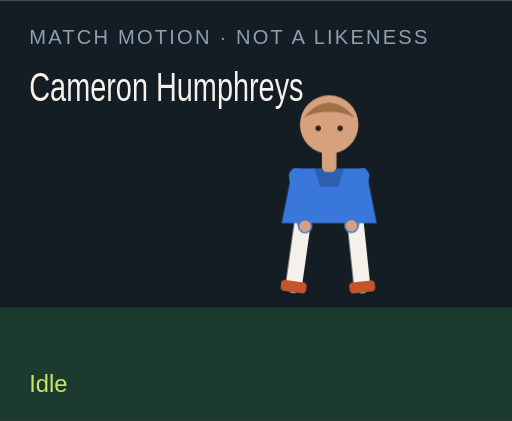
t = 0.00 s
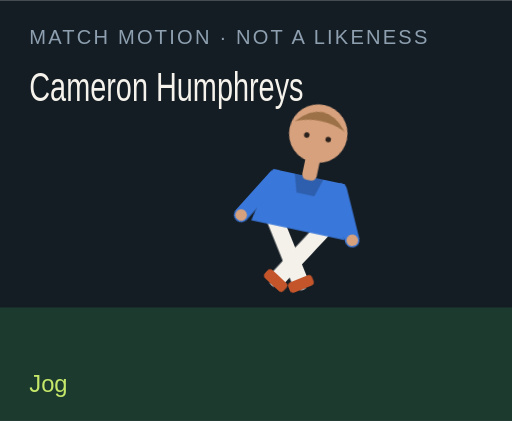
t = 1.50 s
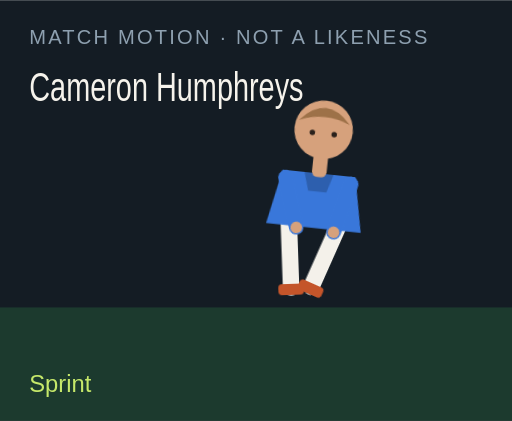
t = 3.00 s
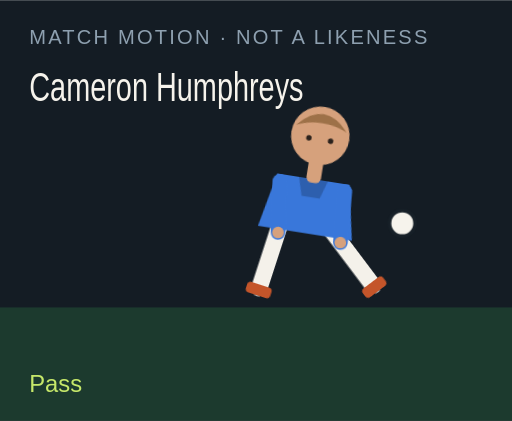
t = 4.50 s
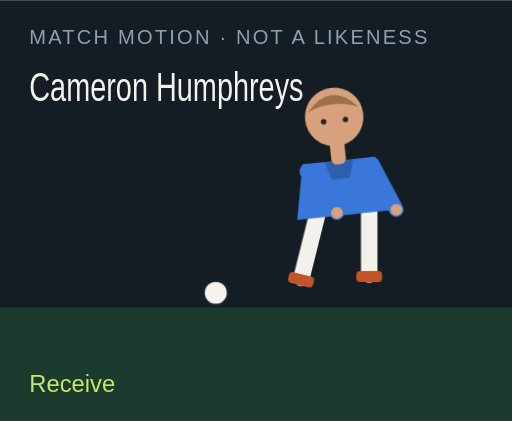
t = 6.00 s
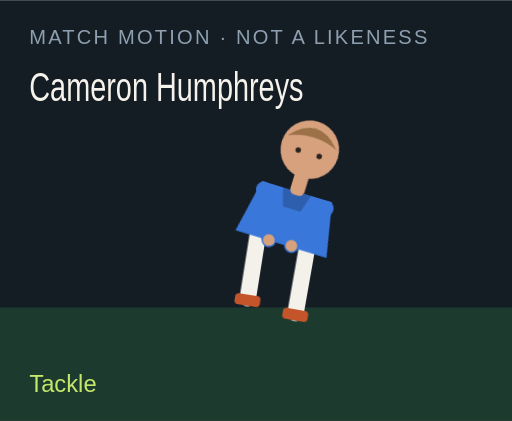
t = 7.50 s

The animated SVG that drew these frames (rendered in a browser with its animation timeline set to each time). Animation: 18 CSS @keyframes rules; one cycle of 9.00 s, repeats indefinitely.

<?xml version="1.0" encoding="UTF-8"?>
<svg xmlns="http://www.w3.org/2000/svg" viewBox="0 0 280 230" role="img">
  <style>@media (prefers-reduced-motion: reduce){animate,animateTransform{display:none}}</style>
  <rect width="280" height="230" fill="#141c24"/>
  <rect y="168" width="280" height="62" fill="#1c3a2e"/>
  <text x="16" y="24" fill="#8ea0b0" font-family="Arial,sans-serif" font-size="11" letter-spacing="1.2">MATCH MOTION · NOT A LIKENESS</text>
  <text x="16" y="55" fill="#f6f3ec" font-family="Impact,sans-serif" font-size="22" textLength="150" lengthAdjust="spacingAndGlyphs">Cameron Humphreys</text>
  <circle r="7" fill="#f6f3ec" stroke="#172028" stroke-width="2" id="motion-20740" cx="150" cy="160" opacity="0">
    
    
    
  </circle>
  <g transform="translate(132 40)">
    <g id="motion-20762" transform="rotate(0 48 90)">
      
      <g id="motion-20764" transform="translate(0 0)">
        
        <g transform="translate(34 78)"><g id="motion-20766" transform="rotate(8)"><path d="M0 0 V38" stroke="#f4f1ea" stroke-width="9" stroke-linecap="round"/><rect x="-7" y="36" width="14" height="6" rx="2" fill="#c4552a"/></g></g>
        <g transform="translate(62 78)"><g id="motion-20768" transform="rotate(-6)"><path d="M0 0 V38" stroke="#f4f1ea" stroke-width="9" stroke-linecap="round"/><rect x="-7" y="36" width="14" height="6" rx="2" fill="#c4552a"/></g></g>
        <path d="M28 52 h40 l6 30 H22 Z" fill="#3977da"/>
        <path d="M40 52 h16 l-3 10 H43 Z" fill="#000" opacity=".2"/>
        <g transform="translate(30 56)"><g id="motion-20770" transform="rotate(-10)"><path d="M0 0 V28" stroke="#3977da" stroke-width="8" stroke-linecap="round"/><circle cx="0" cy="28" r="3.2" fill="#d6a17c"/></g></g>
        <g transform="translate(66 56)"><g id="motion-20772" transform="rotate(12)"><path d="M0 0 V28" stroke="#3977da" stroke-width="8" stroke-linecap="round"/><circle cx="0" cy="28" r="3.2" fill="#d6a17c"/></g></g>
        <rect x="44" y="40" width="8" height="14" rx="3" fill="#d6a17c"/>
        <circle cx="48" cy="28" r="16" fill="#d6a17c"/>
        <path d="M34 24 Q48 8 62 24 Q48 18 34 24" fill="#9d7148"/>
        <circle cx="42" cy="30" r="1.5" fill="#2a211c"/><circle cx="54" cy="30" r="1.5" fill="#2a211c"/>
      </g>
    </g>
  </g>
  <text x="16" y="214" fill="#c6e86a" font-family="Arial,sans-serif" font-size="13" opacity="1" id="motion-20744">Idle</text><text x="16" y="214" fill="#c6e86a" font-family="Arial,sans-serif" font-size="13" opacity="0" id="motion-20746">Jog</text><text x="16" y="214" fill="#c6e86a" font-family="Arial,sans-serif" font-size="13" opacity="0" id="motion-20748">Sprint</text><text x="16" y="214" fill="#c6e86a" font-family="Arial,sans-serif" font-size="13" opacity="0" id="motion-20750">Dribble</text><text x="16" y="214" fill="#c6e86a" font-family="Arial,sans-serif" font-size="13" opacity="0" id="motion-20752">Pass</text><text x="16" y="214" fill="#c6e86a" font-family="Arial,sans-serif" font-size="13" opacity="0" id="motion-20754">Shoot</text><text x="16" y="214" fill="#c6e86a" font-family="Arial,sans-serif" font-size="13" opacity="0" id="motion-20756">Receive</text><text x="16" y="214" fill="#c6e86a" font-family="Arial,sans-serif" font-size="13" opacity="0" id="motion-20758">Tackle</text><text x="16" y="214" fill="#c6e86a" font-family="Arial,sans-serif" font-size="13" opacity="0" id="motion-20760">Arms wide</text>
<style>@keyframes track-20741{0%{cx:150px}11.1%{cx:156px}22.2%{cx:164px}33.300000000000004%{cx:142px}44.4%{cx:190px}55.60000000000001%{cx:250px}66.7%{cx:118px}77.8%{cx:150px}88.9%{cx:150px}100%{cx:150px}}@keyframes track-20742{0%{cy:160px}11.1%{cy:158px}22.2%{cy:154px}33.300000000000004%{cy:156px}44.4%{cy:148px}55.60000000000001%{cy:96px}66.7%{cy:160px}77.8%{cy:160px}88.9%{cy:160px}100%{cy:160px}}@keyframes track-20743{0%{opacity:0}11.1%{opacity:0}22.2%{opacity:0}33.300000000000004%{opacity:1}44.4%{opacity:1}55.60000000000001%{opacity:1}66.7%{opacity:1}77.8%{opacity:0}88.9%{opacity:0}100%{opacity:0}}@keyframes track-20745{0%{opacity:1}11.1%{opacity:0}22.2%{opacity:0}33.300000000000004%{opacity:0}44.4%{opacity:0}55.60000000000001%{opacity:0}66.7%{opacity:0}77.8%{opacity:0}88.9%{opacity:0}100%{opacity:1}}@keyframes track-20747{0%{opacity:0}11.1%{opacity:1}22.2%{opacity:0}33.300000000000004%{opacity:0}44.4%{opacity:0}55.60000000000001%{opacity:0}66.7%{opacity:0}77.8%{opacity:0}88.9%{opacity:0}100%{opacity:0}}@keyframes track-20749{0%{opacity:0}11.1%{opacity:0}22.2%{opacity:1}33.300000000000004%{opacity:0}44.4%{opacity:0}55.60000000000001%{opacity:0}66.7%{opacity:0}77.8%{opacity:0}88.9%{opacity:0}100%{opacity:0}}@keyframes track-20751{0%{opacity:0}11.1%{opacity:0}22.2%{opacity:0}33.300000000000004%{opacity:1}44.4%{opacity:0}55.60000000000001%{opacity:0}66.7%{opacity:0}77.8%{opacity:0}88.9%{opacity:0}100%{opacity:0}}@keyframes track-20753{0%{opacity:0}11.1%{opacity:0}22.2%{opacity:0}33.300000000000004%{opacity:0}44.4%{opacity:1}55.60000000000001%{opacity:0}66.7%{opacity:0}77.8%{opacity:0}88.9%{opacity:0}100%{opacity:0}}@keyframes track-20755{0%{opacity:0}11.1%{opacity:0}22.2%{opacity:0}33.300000000000004%{opacity:0}44.4%{opacity:0}55.60000000000001%{opacity:1}66.7%{opacity:0}77.8%{opacity:0}88.9%{opacity:0}100%{opacity:0}}@keyframes track-20757{0%{opacity:0}11.1%{opacity:0}22.2%{opacity:0}33.300000000000004%{opacity:0}44.4%{opacity:0}55.60000000000001%{opacity:0}66.7%{opacity:1}77.8%{opacity:0}88.9%{opacity:0}100%{opacity:0}}@keyframes track-20759{0%{opacity:0}11.1%{opacity:0}22.2%{opacity:0}33.300000000000004%{opacity:0}44.4%{opacity:0}55.60000000000001%{opacity:0}66.7%{opacity:0}77.8%{opacity:1}88.9%{opacity:0}100%{opacity:0}}@keyframes track-20761{0%{opacity:0}11.1%{opacity:0}22.2%{opacity:0}33.300000000000004%{opacity:0}44.4%{opacity:0}55.60000000000001%{opacity:0}66.7%{opacity:0}77.8%{opacity:0}88.9%{opacity:1}100%{opacity:0}}@keyframes track-20763{0%{transform:rotate(0deg)}11.1%{transform:rotate(8deg)}22.2%{transform:rotate(16deg)}33.300000000000004%{transform:rotate(6deg)}44.4%{transform:rotate(4deg)}55.60000000000001%{transform:rotate(14deg)}66.7%{transform:rotate(-6deg)}77.8%{transform:rotate(34deg)}88.9%{transform:rotate(0deg)}100%{transform:rotate(0deg)}}@keyframes track-20765{0%{transform:translate(0px,0px)}11.1%{transform:translate(0px,-3px)}22.2%{transform:translate(0px,-6px)}33.300000000000004%{transform:translate(0px,-2px)}44.4%{transform:translate(0px,2px)}55.60000000000001%{transform:translate(0px,-4px)}66.7%{transform:translate(0px,1px)}77.8%{transform:translate(0px,10px)}88.9%{transform:translate(0px,-8px)}100%{transform:translate(0px,0px)}}@keyframes track-20767{0%{transform:rotate(8deg)}11.1%{transform:rotate(-26deg)}22.2%{transform:rotate(-42deg)}33.300000000000004%{transform:rotate(-8deg)}44.4%{transform:rotate(6deg)}55.60000000000001%{transform:rotate(12deg)}66.7%{transform:rotate(20deg)}77.8%{transform:rotate(-8deg)}88.9%{transform:rotate(-8deg)}100%{transform:rotate(8deg)}}@keyframes track-20769{0%{transform:rotate(-6deg)}11.1%{transform:rotate(24deg)}22.2%{transform:rotate(38deg)}33.300000000000004%{transform:rotate(18deg)}44.4%{transform:rotate(-38deg)}55.60000000000001%{transform:rotate(-54deg)}66.7%{transform:rotate(6deg)}77.8%{transform:rotate(-22deg)}88.9%{transform:rotate(8deg)}100%{transform:rotate(-6deg)}}@keyframes track-20771{0%{transform:rotate(-10deg)}11.1%{transform:rotate(24deg)}22.2%{transform:rotate(36deg)}33.300000000000004%{transform:rotate(-18deg)}44.4%{transform:rotate(10deg)}55.60000000000001%{transform:rotate(-24deg)}66.7%{transform:rotate(-30deg)}77.8%{transform:rotate(12deg)}88.9%{transform:rotate(-58deg)}100%{transform:rotate(-10deg)}}@keyframes track-20773{0%{transform:rotate(12deg)}11.1%{transform:rotate(-20deg)}22.2%{transform:rotate(-32deg)}33.300000000000004%{transform:rotate(14deg)}44.4%{transform:rotate(-26deg)}55.60000000000001%{transform:rotate(18deg)}66.7%{transform:rotate(-22deg)}77.8%{transform:rotate(-6deg)}88.9%{transform:rotate(58deg)}100%{transform:rotate(12deg)}}@media(prefers-reduced-motion:no-preference){#motion-20740{animation:track-20741 9s linear infinite both,track-20742 9s linear infinite both,track-20743 9s steps(1,end) infinite both}#motion-20744{animation:track-20745 9s steps(1,end) infinite both}#motion-20746{animation:track-20747 9s steps(1,end) infinite both}#motion-20748{animation:track-20749 9s steps(1,end) infinite both}#motion-20750{animation:track-20751 9s steps(1,end) infinite both}#motion-20752{animation:track-20753 9s steps(1,end) infinite both}#motion-20754{animation:track-20755 9s steps(1,end) infinite both}#motion-20756{animation:track-20757 9s steps(1,end) infinite both}#motion-20758{animation:track-20759 9s steps(1,end) infinite both}#motion-20760{animation:track-20761 9s steps(1,end) infinite both}#motion-20762{animation:track-20763 9s linear infinite both}#motion-20764{animation:track-20765 9s linear infinite both}#motion-20766{animation:track-20767 9s linear infinite both}#motion-20768{animation:track-20769 9s linear infinite both}#motion-20770{animation:track-20771 9s linear infinite both}#motion-20772{animation:track-20773 9s linear infinite both}}</style></svg>
